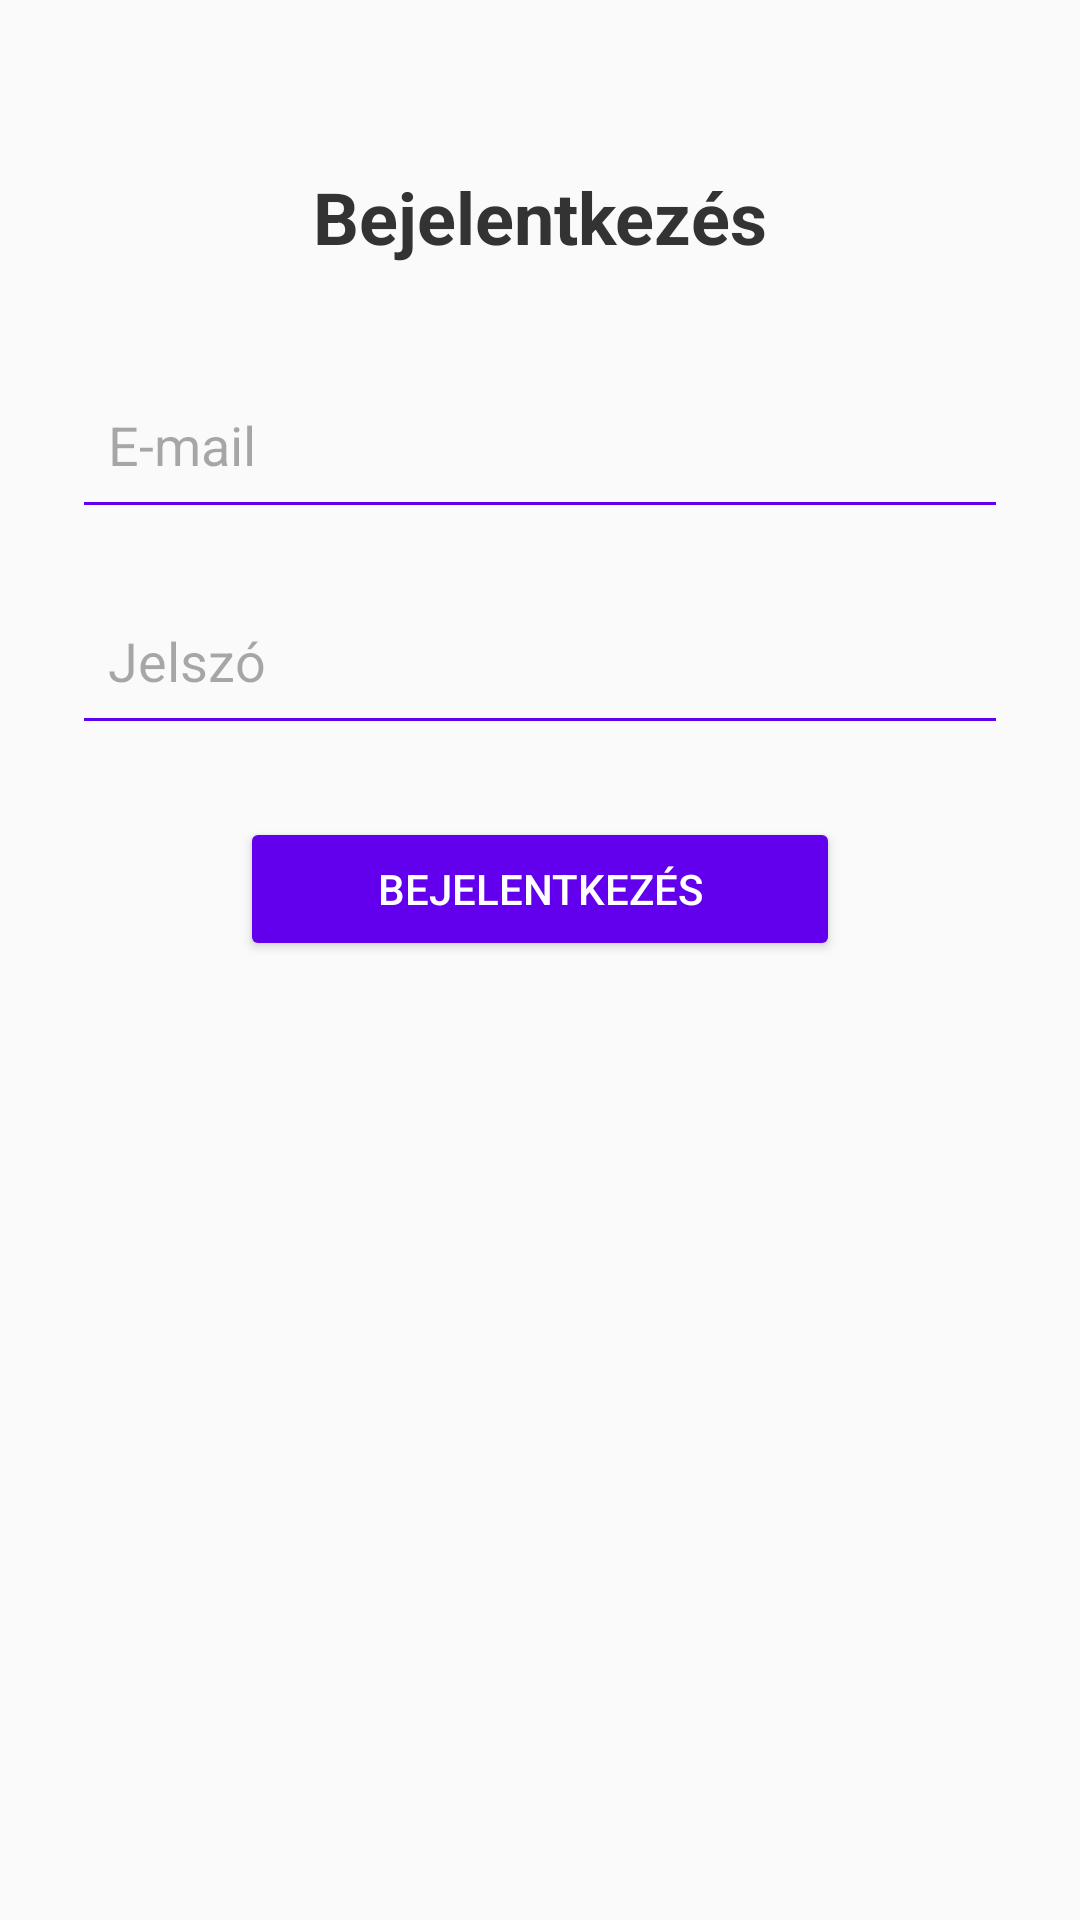

Layout XML and referenced resources for this Android screen:
<!-- AndroidManifest.xml: application theme Theme.Szinhazjegy_projekt -->
<!-- res/layout/activity_login.xml -->
<?xml version="1.0" encoding="utf-8"?>
<androidx.constraintlayout.widget.ConstraintLayout
    xmlns:android="http://schemas.android.com/apk/res/android"
    xmlns:app="http://schemas.android.com/apk/res-auto"
    android:layout_width="match_parent"
    android:layout_height="match_parent"
    android:padding="24dp"
    android:background="#FAFAFA">

    <TextView
        android:id="@+id/loginTitle"
        android:text="Bejelentkezés"
        android:textSize="24sp"
        android:textStyle="bold"
        android:textColor="#333333"
        android:layout_width="wrap_content"
        android:layout_height="wrap_content"
        android:layout_marginTop="32dp"
        app:layout_constraintTop_toTopOf="parent"
        app:layout_constraintStart_toStartOf="parent"
        app:layout_constraintEnd_toEndOf="parent" />

    <EditText
        android:id="@+id/loginEmailEditText"
        android:hint="E-mail"
        android:inputType="textEmailAddress"
        android:layout_width="0dp"
        android:layout_height="56dp"
        android:backgroundTint="#6200EE"
        android:padding="12dp"
        android:layout_marginTop="32dp"
        app:layout_constraintTop_toBottomOf="@id/loginTitle"
        app:layout_constraintStart_toStartOf="parent"
        app:layout_constraintEnd_toEndOf="parent" />

    <EditText
        android:id="@+id/loginPasswordEditText"
        android:hint="Jelszó"
        android:inputType="textPassword"
        android:layout_width="0dp"
        android:layout_height="56dp"
        android:backgroundTint="#6200EE"
        android:padding="12dp"
        android:layout_marginTop="16dp"
        app:layout_constraintTop_toBottomOf="@id/loginEmailEditText"
        app:layout_constraintStart_toStartOf="parent"
        app:layout_constraintEnd_toEndOf="parent" />

    <Button
        android:id="@+id/loginButton"
        android:text="Bejelentkezés"
        android:layout_width="wrap_content"
        android:layout_height="wrap_content"
        android:minWidth="200dp"
        android:layout_marginTop="24dp"
        android:backgroundTint="#6200EE"
        android:textColor="#FFFFFF"
        app:layout_constraintTop_toBottomOf="@id/loginPasswordEditText"
        app:layout_constraintStart_toStartOf="parent"
        app:layout_constraintEnd_toEndOf="parent" />



</androidx.constraintlayout.widget.ConstraintLayout>
<!-- resources referenced by this layout -->
<resources>
  <style name="Theme.Szinhazjegy_projekt" parent="Base.Theme.Szinhazjegy_projekt" />
  <style name="Base.Theme.Szinhazjegy_projekt" parent="Theme.Material3.DayNight.NoActionBar">
          
          
      </style>
</resources>
